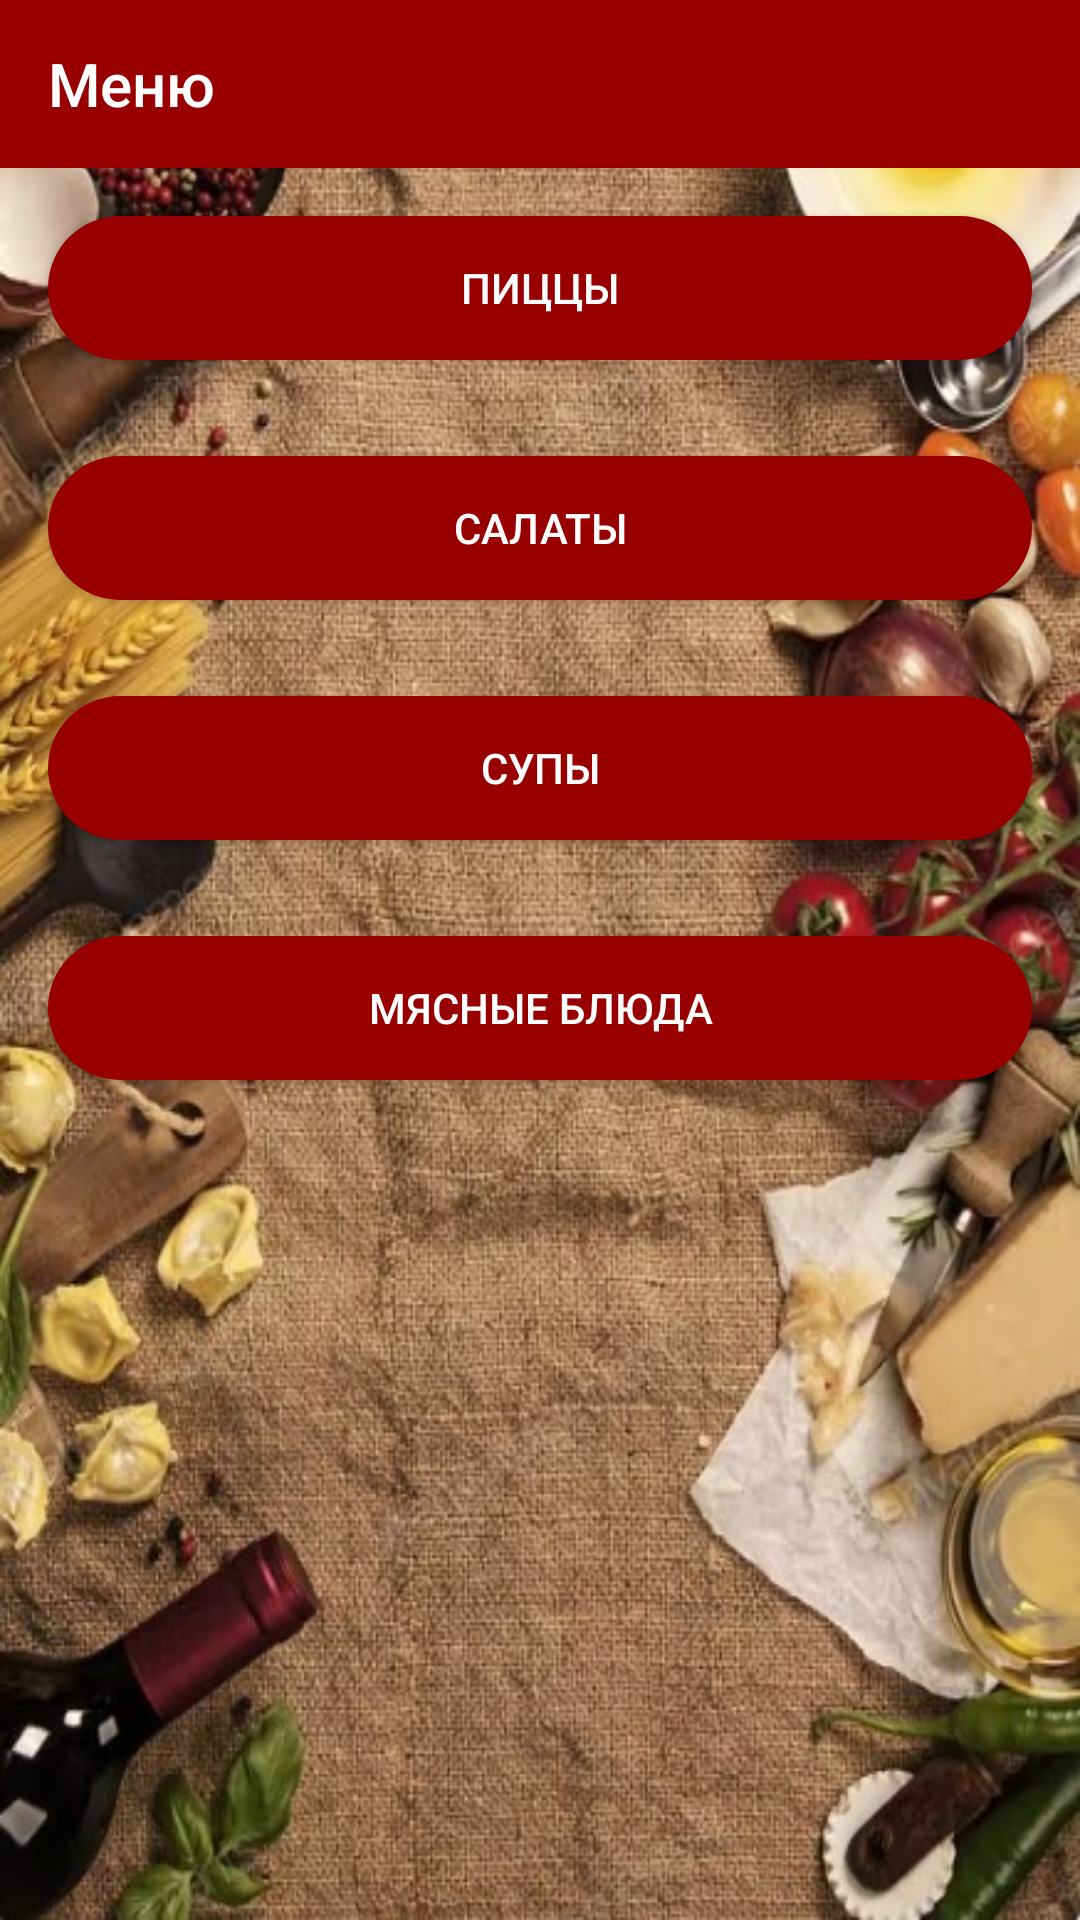

This screen was rendered from an Android layout file. Write that file and the resources it references.
<!-- AndroidManifest.xml: application theme AppTheme -->
<!-- res/layout/activity_main.xml -->
<?xml version="1.0" encoding="utf-8"?>
<androidx.drawerlayout.widget.DrawerLayout xmlns:android="http://schemas.android.com/apk/res/android"
    xmlns:app="http://schemas.android.com/apk/res-auto"
    xmlns:tools="http://schemas.android.com/tools"
    android:id="@+id/drawer_layout"
    android:layout_width="match_parent"
    android:layout_height="match_parent"
    android:fitsSystemWindows="true"
    tools:openDrawer="start">

    <LinearLayout
        android:layout_width="match_parent"
        android:layout_height="match_parent"
        android:background="@drawable/background_main"
        android:orientation="vertical"
        tools:context="MUIV_Recipes_app.ruslan_borislavovich.MUIVRecipes.MUIVRecipes.PizzaActivity">

        <androidx.appcompat.widget.Toolbar
            android:id="@+id/toolbarMainActivity"
            android:layout_width="match_parent"
            android:layout_height="wrap_content"
            android:background="@color/colorMain"
            android:theme="@style/ThemeOverlay.AppCompat.Dark.ActionBar"
            app:popupTheme="@style/ThemeOverlay.AppCompat.Light"
            app:title="Меню" />

        <ScrollView
            android:layout_width="match_parent"
            android:layout_height="match_parent">

            <LinearLayout
                android:layout_width="match_parent"
                android:layout_height="match_parent"
                android:orientation="vertical">

                <Button
                    android:id="@+id/button1"
                    android:layout_width="match_parent"
                    android:layout_height="wrap_content"
                    android:layout_margin="16dp"
                    android:layout_weight="1"
                    android:background="@drawable/circle_button"
                    android:onClick="openPizza"
                    android:text="Пиццы"
                    android:textColor="#FFFFFF" />

                <Button
                    android:id="@+id/button2"
                    android:layout_width="match_parent"
                    android:layout_height="wrap_content"
                    android:layout_margin="16dp"
                    android:layout_weight="1"
                    android:background="@drawable/circle_button"
                    android:onClick="openSalat"
                    android:text="Салаты"
                    android:textColor="#FFFFFF" />

                <Button
                    android:id="@+id/button3"
                    android:layout_width="match_parent"
                    android:layout_height="wrap_content"
                    android:layout_margin="16dp"
                    android:layout_weight="1"
                    android:background="@drawable/circle_button"
                    android:onClick="openSoup"
                    android:text="Супы"
                    android:textColor="#FFFFFF" />

                <Button
                    android:id="@+id/button4"
                    android:layout_width="match_parent"
                    android:layout_height="wrap_content"
                    android:layout_margin="16dp"
                    android:layout_weight="1"
                    android:background="@drawable/circle_button"
                    android:onClick="openMeat"
                    android:text="Мясные блюда"
                    android:textColor="#FFFFFF" />

            </LinearLayout>
        </ScrollView>
    </LinearLayout>

    <com.google.android.material.navigation.NavigationView
        android:id="@+id/navigation_view"
        android:layout_width="wrap_content"
        android:layout_height="match_parent"
        android:layout_gravity="start"
        android:background="@color/colorMain"
        android:fitsSystemWindows="false"
        app:headerLayout="@layout/navigation_drawer_for_main"
        app:itemIconTint="@color/design_default_color_background"
        app:itemTextColor="#FFFFFF"
        app:menu="@menu/navigation_menu" />

</androidx.drawerlayout.widget.DrawerLayout>
<!-- res/layout/navigation_drawer_for_main.xml (included above) -->
<?xml version="1.0" encoding="utf-8"?>
<RelativeLayout xmlns:android="http://schemas.android.com/apk/res/android"
    xmlns:app="http://schemas.android.com/apk/res-auto"
    android:layout_width="match_parent"
    android:layout_height="280dp"


    android:orientation="vertical"


    android:theme="@style/ThemeOverlay.AppCompat.Dark">


    <ImageView
        android:id="@+id/pizza_background"
        android:layout_width="315dp"
        android:layout_height="wrap_content"
        android:scaleType="centerCrop"
        app:srcCompat="@drawable/muiv" />


</RelativeLayout>
<!-- resources referenced by this layout -->
<resources>
  <color name="colorMain">#980000</color>
  <!-- drawable background_main: jpg bitmap (drawable-v24, 129230 bytes) -->
  <!-- drawable circle_button (drawable-v24) -->
  <?xml version="1.0" encoding="utf-8"?>
  <selector xmlns:android="http://schemas.android.com/apk/res/android">
      <item>
          <shape android:shape="rectangle">
              <corners android:radius="32dp"></corners>
              <solid android:color="@color/colorMain"/>
  
          </shape>
      </item>
  </selector>
  <!-- drawable muiv: jpg bitmap (drawable-v24, 54660 bytes) -->
  <style name="AppTheme" parent="Theme.AppCompat.Light.NoActionBar">
          
  
          <item name="colorPrimaryDark">@color/colorMain</item>
          <item name="colorAccent">@color/colorAccent</item>
          <item name="drawerArrowStyle">@style/DrawerArrowStyle</item>
      </style>
  <color name="colorAccent">#03DAC5</color>
  <style name="DrawerArrowStyle" parent="@style/Widget.AppCompat.DrawerArrowToggle">
         <item name="color">#FFFFFF</item>
      </style>
</resources>
